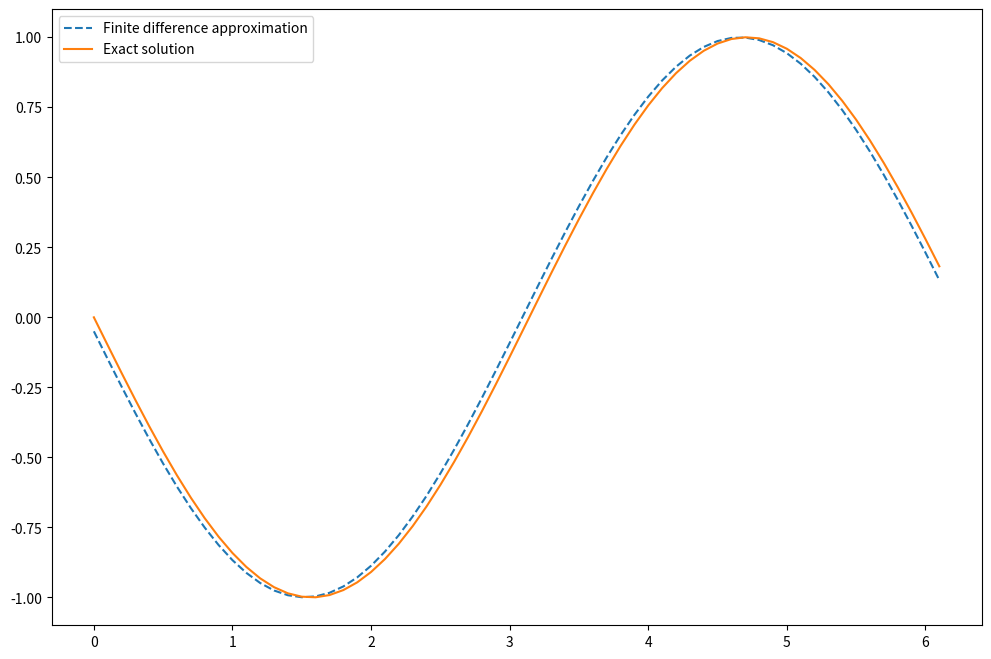

Reproduce this figure in Python.
import numpy as np
import matplotlib.pyplot as plt


step = 0.1

# define grid
x = np.arange(0, 2 * np.pi, step)

# define function
y = np.cos(x)

# vector of forward differences
forward_diff = np.diff(y) / step

# corresponding grid
x_diff = x[:-1:]

# exact solution
exact_solution = -np.sin(x_diff)

# plotting
plt.figure(figsize= (12, 8))
plt.plot(x_diff, forward_diff, '--', label = 'Finite difference approximation')
plt.plot(x_diff, exact_solution, label='Exact solution')
plt.legend()
plt.show()
